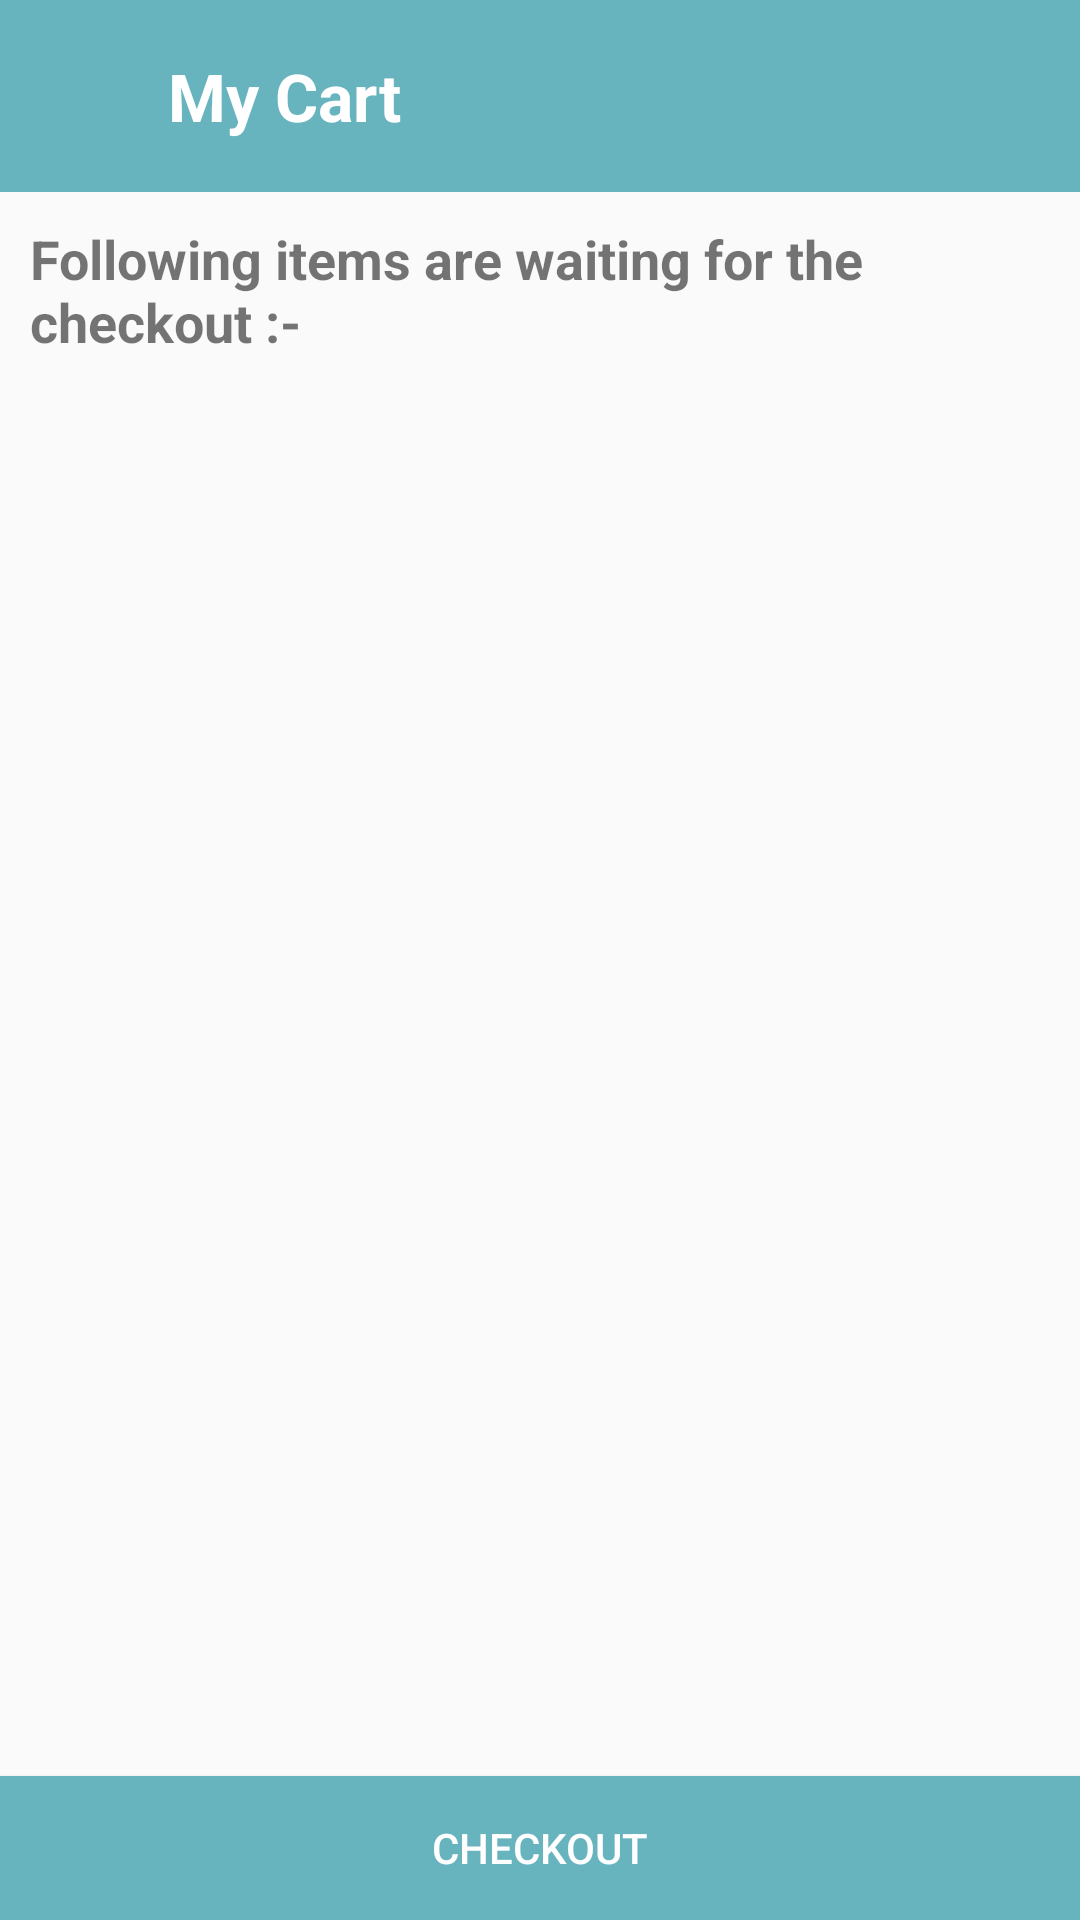

Android layout source for this screen:
<!-- AndroidManifest.xml: activity theme Theme.AppCompat.Light.NoActionBar -->
<!-- res/layout/activity_cart.xml -->
<?xml version="1.0" encoding="utf-8"?>
<android.support.constraint.ConstraintLayout
        xmlns:android="http://schemas.android.com/apk/res/android"
        xmlns:tools="http://schemas.android.com/tools"
        xmlns:app="http://schemas.android.com/apk/res-auto"
        android:layout_width="match_parent"
        android:layout_height="match_parent"
        tools:context=".ui.cartscreen.CartActivity">

    <android.support.v7.widget.Toolbar
            android:id="@+id/toolbar"
            android:layout_width="match_parent"
            android:layout_height="wrap_content"
            app:layout_constraintTop_toTopOf="parent"
            android:background="#67B4BF"
            app:titleTextColor="@android:color/white"
            android:minHeight="@android:dimen/notification_large_icon_height">

        <android.support.constraint.ConstraintLayout
                android:layout_width="match_parent"
                android:layout_height="wrap_content">
            <TextView
                    android:layout_width="wrap_content"
                    android:layout_height="wrap_content"
                    android:textColor="@android:color/white"
                    android:padding="@dimen/dimen_search_pad"
                    android:textStyle="bold"
                    android:textSize="22sp"
                    app:layout_constraintLeft_toRightOf="@id/iv_back"
                    android:text="@string/txt_my_cart"
            />

            <ImageView
                    android:layout_width="wrap_content"
                    android:layout_height="wrap_content"
                    android:padding="15dp"
                    android:id="@+id/iv_back"
                    android:src="@drawable/ic_arrow_back_white_24dp"/>

        </android.support.constraint.ConstraintLayout>

    </android.support.v7.widget.Toolbar>


    <TextView
            android:layout_width="match_parent"
            android:layout_height="wrap_content"
            android:text="@string/txt_cart"
            app:layout_constraintTop_toBottomOf="@id/toolbar"
            android:padding="@dimen/dimen_search_pad"
            android:textStyle="bold"
            android:textSize="@dimen/dimen_cart_text_size"
            android:id="@+id/tv_cart_text"
    />

    <android.support.v7.widget.RecyclerView
            android:layout_width="match_parent"
            android:layout_height="wrap_content"
            app:layout_constraintTop_toBottomOf="@id/tv_cart_text"
            android:padding="@dimen/dimen_search_pad"
            android:id="@+id/rv_cart"/>

    <Button android:layout_width="match_parent"
            android:layout_height="wrap_content"
            android:id="@+id/btn_checkout"
            android:text="@string/txt_checkout"
            android:background="#67B4BF"
            android:textColor="@android:color/white"
            app:layout_constraintBottom_toBottomOf="parent"
    />

</android.support.constraint.ConstraintLayout>
<!-- resources referenced by this layout -->
<resources>
  <dimen name="dimen_cart_text_size">18sp</dimen>
  <dimen name="dimen_search_pad">10dp</dimen>
  <string name="txt_cart">Following items are waiting for the checkout :-</string>
  <string name="txt_checkout">Checkout</string>
  <string name="txt_my_cart">My Cart</string>
</resources>
